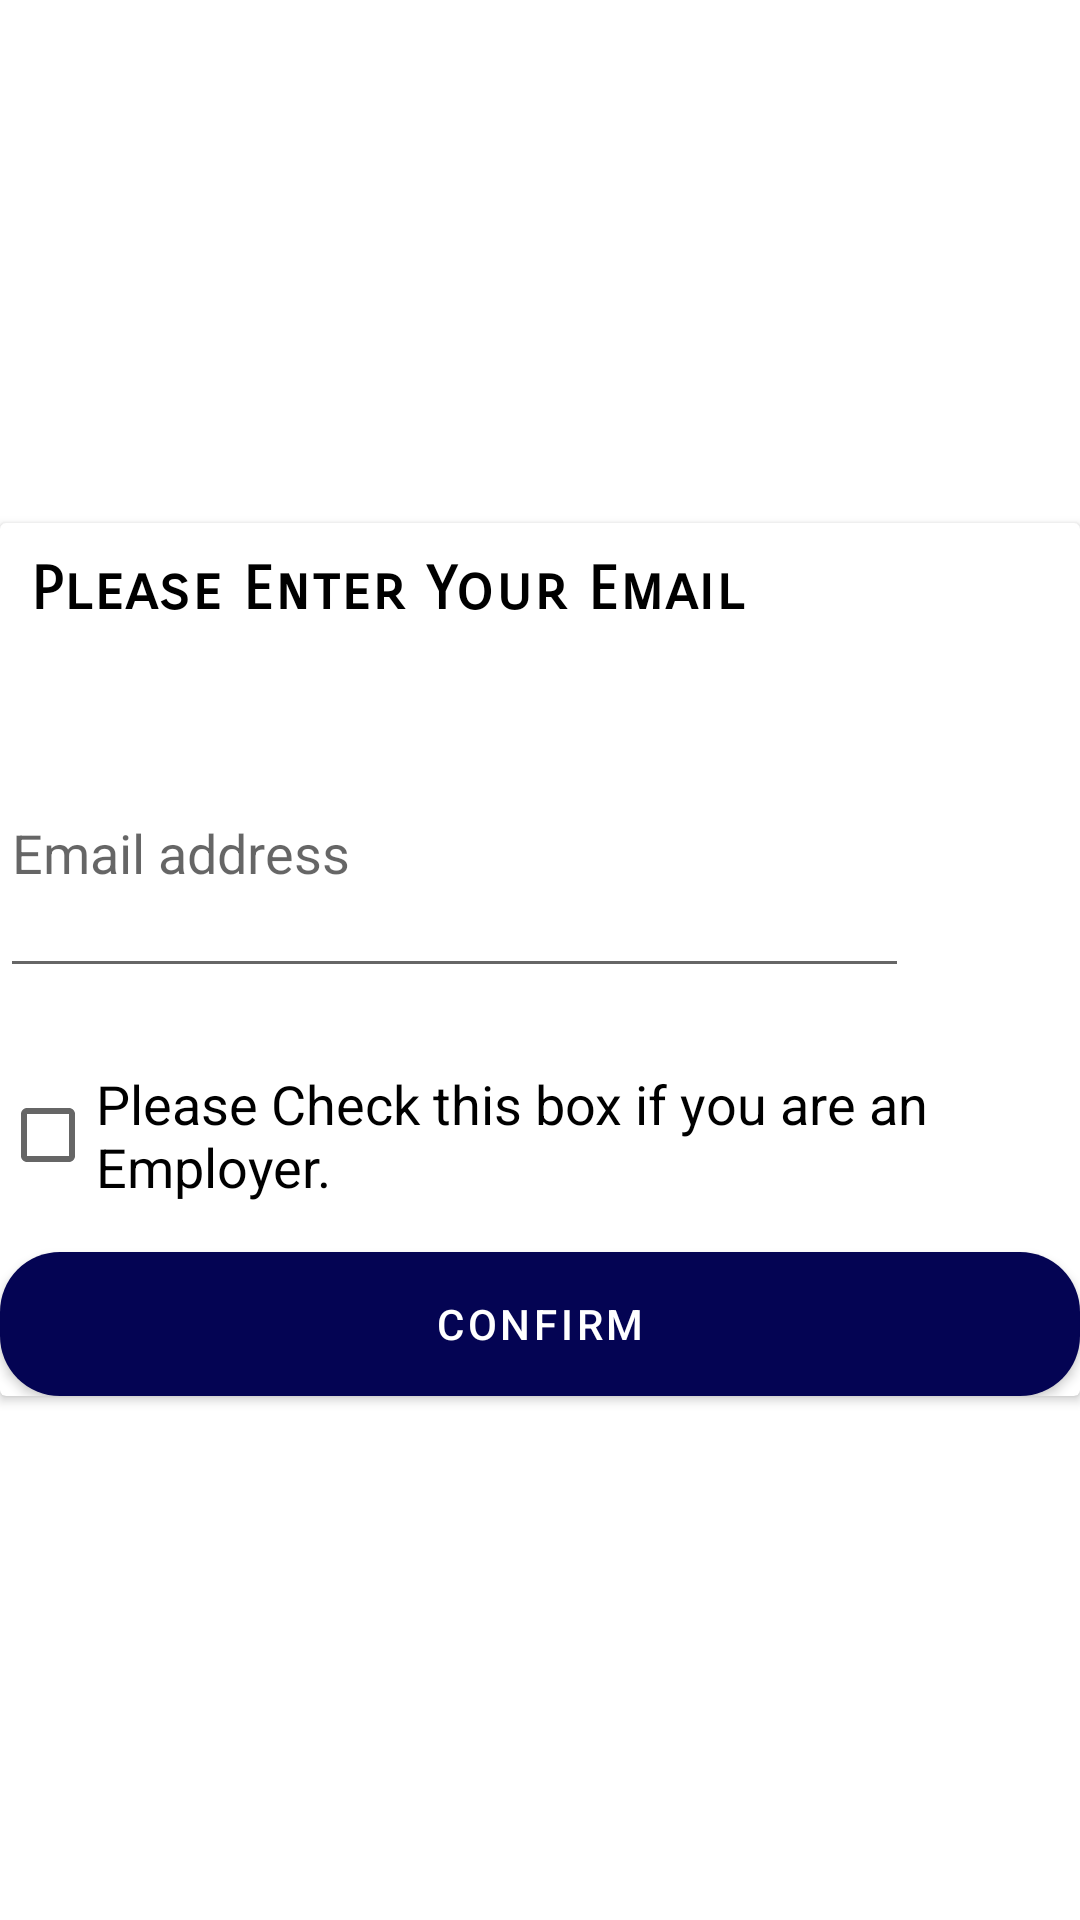

Android layout source for this screen:
<!-- AndroidManifest.xml: application theme Theme.UPDESK -->
<!-- res/layout/activity_employer_reset_password.xml -->
<?xml version="1.0" encoding="utf-8"?>
<RelativeLayout xmlns:android="http://schemas.android.com/apk/res/android"
    xmlns:app="http://schemas.android.com/apk/res-auto"
    xmlns:tools="http://schemas.android.com/tools"
    android:layout_width="match_parent"
    android:layout_height="match_parent"
    tools:context=".EmployerActivities.EmployerResetPassword">

    <androidx.cardview.widget.CardView
        android:layout_width="match_parent"
        android:layout_height="wrap_content"
        android:id="@+id/cardViewGetEmail"
        android:layout_centerInParent="true">
        <RelativeLayout
            android:layout_width="match_parent"
            android:layout_height="match_parent">

            <TextView
                android:id="@+id/textView"
                android:layout_width="268dp"
                android:layout_height="62dp"
                android:fontFamily="sans-serif-smallcaps"
                android:padding="10dp"
                android:text="Please Enter Your Email"
                android:textAppearance="@style/TextAppearance.Material3.BodyLarge"
                android:textColor="@color/black"
                android:textSize="20sp"
                android:textStyle="bold"
                />

            <EditText
                android:id="@+id/etemail"
                android:layout_width="303dp"
                android:layout_height="93dp"
                android:hint="@string/email_address"
             android:layout_below="@id/textView"/>
            <CheckBox
                android:layout_width="wrap_content"
                android:layout_height="wrap_content"
                android:layout_marginTop="25dp"
                android:id="@+id/empchkbox"
                android:textSize="18sp"
                android:text="Please Check this box if you are an Employer."
          android:layout_below="@id/etemail" />



            <com.google.android.material.button.MaterialButton
                android:id="@+id/mtBtnEmployerLogIn"
                android:layout_width="match_parent"
                android:layout_height="wrap_content"

                android:background="@drawable/btn_bg_rc"
                android:text="Confirm"
                app:cornerRadius="8dp"
                android:layout_marginTop="15dp"
 android:layout_below="@id/empchkbox" />


            <FrameLayout
                android:id="@+id/framelayout"
                android:layout_width="match_parent"

                android:layout_height="wrap_content"
                android:layout_marginBottom="168dp"
                app:layout_constraintBottom_toBottomOf="parent"
                app:layout_constraintEnd_toEndOf="parent">

                <ProgressBar
                    android:id="@+id/ProgressBarLogin"
                    android:layout_width="30dp"
                    android:layout_height="30dp"
                    android:layout_gravity="center"
                    android:visibility="invisible" />
            </FrameLayout>

        </RelativeLayout>
    </androidx.cardview.widget.CardView>

    <FrameLayout
        android:layout_width="wrap_content"
        android:layout_height="wrap_content"
        android:id="@+id/framelayoutChangePassword"
        android:layout_centerInParent="true"
        android:layout_gravity="center"
        android:layout_marginTop="20dp"
        android:padding="30dp">


        <LinearLayout

            android:layout_width="match_parent"
            android:layout_height="match_parent"
            android:orientation="vertical"

            android:layout_gravity="center_vertical"
            android:padding="5dp"
            android:id="@+id/linearlayoutcc"
            >
            <TextView
                android:layout_marginTop="20dp"
                android:layout_width="wrap_content"
                android:layout_height="wrap_content"
                android:id="@+id/txtcc"
                android:text="Email Verification Code"
                android:layout_gravity="center_horizontal"
                android:textSize="25sp"
                android:layout_marginBottom="40dp"
                android:textColor="@color/black"
                android:fontFamily="sans-serif-smallcaps"
                android:textStyle="bold"
                />
            <EditText
                android:layout_width="match_parent"
                android:layout_height="wrap_content"
                android:padding="30dp"
                android:id="@+id/etcc"
                android:hint="Enter Confirmation Code"/>
            <Button
                android:layout_width="match_parent"
                android:layout_height="wrap_content"
                android:id="@+id/verifybtn"
                android:text="Verify"
                android:layout_marginTop="10dp"
                app:cornerRadius="8dp"
                android:layout_gravity="center_horizontal"/>
        </LinearLayout>
        <LinearLayout
            android:layout_width="match_parent"
            android:layout_height="match_parent"
            android:orientation="vertical"
            android:visibility="invisible"
            android:layout_gravity="center_vertical"
            android:padding="5dp"
            android:id="@+id/linearlayoutcp">
            <TextView
                android:layout_marginTop="20dp"
                android:layout_width="wrap_content"
                android:layout_height="wrap_content"
                android:text="Enter New Password"
                android:layout_gravity="center_horizontal"
                android:textSize="25sp"
                android:layout_marginBottom="40dp"
                android:textColor="@color/black"
                android:fontFamily="sans-serif-smallcaps"
                android:textStyle="bold"
                />
            <EditText
                android:layout_width="match_parent"
                android:layout_height="wrap_content"
                android:padding="30dp"
                android:id="@+id/txtpswrd"
                android:hint="Enter New Password "/>

            <EditText
                android:layout_width="match_parent"
                android:layout_height="wrap_content"
                android:padding="30dp"
                android:id="@+id/txtconfirmpswrd"
                android:hint="Confirm New Password"/>
            <Button
                android:layout_width="match_parent"
                android:layout_height="wrap_content"
                android:id="@+id/btnchangepassword"
                android:text="Change Password"
                android:layout_marginTop="10dp"
                app:cornerRadius="8dp"
                android:layout_gravity="center_horizontal"/>

        </LinearLayout>

    </FrameLayout>

</RelativeLayout>
<!-- resources referenced by this layout -->
<resources>
  <color name="black">#FF000000</color>
  <!-- drawable btn_bg_rc (drawable) -->
  <?xml version="1.0" encoding="utf-8"?>
  <shape xmlns:android="http://schemas.android.com/apk/res/android"
      android:shape="rectangle">
  
      <solid android:color="#040453"/>
  
      <corners android:radius="20dp"/>
  </shape>
  <string name="email_address">Email address</string>
  <style name="Theme.UPDESK" parent="Theme.MaterialComponents.DayNight.DarkActionBar">
          
          <item name="colorPrimary">#040453</item>
          <item name="colorPrimaryVariant">#141668</item>
          <item name="colorOnPrimary">@color/white</item>
          
          <item name="colorSecondary">#8181A8</item>
          <item name="colorSecondaryVariant">@color/teal_700</item>
          <item name="colorOnSecondary">@color/black</item>
          
          <item name="android:statusBarColor">?attr/colorPrimaryVariant</item>
          
      </style>
  <color name="white">#FFFFFFFF</color>
  <color name="teal_700">#FF018786</color>
</resources>
